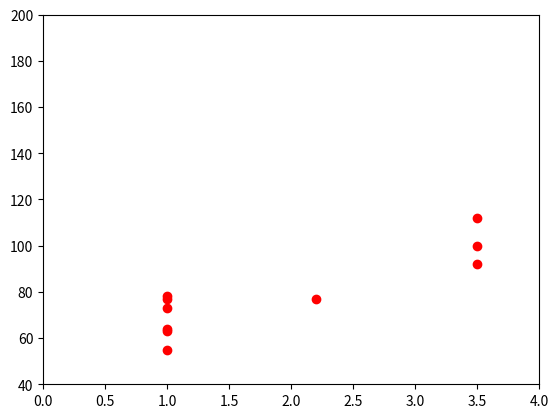
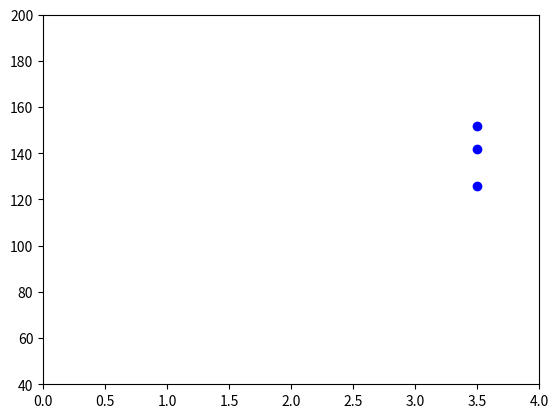

Write Python code to recreate these figures, in order.
"""plot centrifuge data. Gz vs symptoms
    
    1 plot with no strain "2 or 5"

    50% of Gz is 2.2
    100% of Gz is roughly 3.5

    1 plot with hook only - model intrathoracic pressure

    (1 plot with legs +hook to motivate future model.
    maybe don't include because legs and hook because 
    reviewers will comment on it)

    us = "ultrasound"

    legs + hook, hr goes lower than hook only 
    and lower on average than legs only

    the data point at 180 is from a winged vehicle profile
    that has Gz as well and was done possibly before the
    pure Gz (so excitement)

    data point at 180 is mixed gz gx (boost)
    data point at 108 is reentry (almost all gz)
    
    data point at 100 HR is second (different) winged 
    vehicle profile - also from re-rentry
    

    feather is when the vehicle folds in half
    look up virgin galactic 
    winged vehicles 1 and 2 are different planes

    ultrasound on all data plot : relaxed , regular profile (non winged vehicle)

"""

import numpy as np
import matplotlib.pyplot as plt

gz_values = np.ones((1,10))
gz_values[0][7] *= 2.2
gz_values[0][7:10] *= 3.5

hr_values = np.array([[73, 77, 63, 55, 64, 78, 77, 100, 112, 92]])
gz_relaxed_table = np.vstack((gz_values, hr_values))

# as 1D arrays
# can add in the two blue data points 62 and 65 at idle (gz=1)
gz_list = np.ones((10))
gz_list[6] *= 2.2
gz_list[7:10] *= 3.5
hr_list = np.array([73, 77, 63, 55, 64, 78, 77, 100, 112, 92])

fig = plt.figure()
plt.plot(gz_list, hr_list, 'ro')
plt.axis((0, 4, 40, 200))
plt.savefig("relaxed_gz_HR_centrifuge_data.png")

# plot hook only 
# 3 data points

gz_hook = np.ones((3)) * 3.5
hr_hook = np.array([142, 152, 126])

# currently adds all data points to plot
# may want to clear relaxed hr and have hook only on the plot
fig = plt.figure()
plt.plot(gz_hook, hr_hook, 'bo')
plt.axis((0, 4, 40, 200))
plt.savefig("hook_maneuver_gz_HR_centrifuge_data.png")